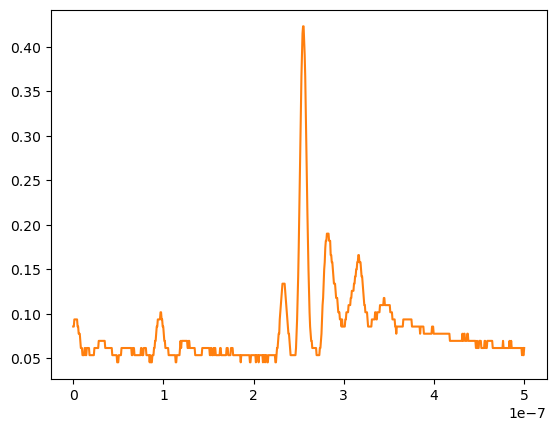

Source data for this figure (header and first rows):
# KEYSIGHT TECHNOLOGIES, MSO-X 3024T, MY58262555, 07.30.2019051434
# time, 1
# 2024-07-25 15:50:49.673343
0.000000000000000000e+00, 8.547739999999999505e-02
6.009615384615384582e-10, 8.547739999999999505e-02
1.201923076923076916e-09, 9.351760000000000628e-02
1.802884615384615271e-09, 9.351760000000000628e-02
2.403846153846153833e-09, 9.351760000000000628e-02
3.004807692307692394e-09, 9.351760000000000628e-02
3.605769230769230542e-09, 9.351760000000000628e-02
4.206730769230769104e-09, 9.351760000000000628e-02
4.807692307692307666e-09, 8.547739999999999505e-02
5.408653846153846227e-09, 8.547739999999999505e-02
6.009615384615384789e-09, 7.743719999999999770e-02
6.610576923076923350e-09, 7.743719999999999770e-02
7.211538461538461085e-09, 7.743719999999999770e-02
7.812499999999999646e-09, 6.939700000000000035e-02
8.413461538461538208e-09, 6.135680000000000300e-02
9.014423076923076770e-09, 6.135680000000000300e-02
9.615384615384615331e-09, 6.135680000000000300e-02
1.021634615384615389e-08, 5.331659999999999872e-02
1.081730769230769245e-08, 5.331659999999999872e-02
1.141826923076923102e-08, 5.331659999999999872e-02
1.201923076923076958e-08, 5.331659999999999872e-02
1.262019230769230814e-08, 6.135680000000000300e-02
1.322115384615384670e-08, 6.135680000000000300e-02
1.382211538461538526e-08, 5.331659999999999872e-02
1.442307692307692217e-08, 5.331659999999999872e-02
1.502403846153846073e-08, 6.135680000000000300e-02
1.562499999999999929e-08, 6.135680000000000300e-02
1.622596153846153785e-08, 6.135680000000000300e-02
1.682692307692307642e-08, 6.135680000000000300e-02
1.742788461538461498e-08, 6.135680000000000300e-02
1.802884615384615354e-08, 5.331659999999999872e-02
1.862980769230769210e-08, 5.331659999999999872e-02
1.923076923076923066e-08, 5.331659999999999872e-02
1.983173076923076922e-08, 5.331659999999999872e-02
2.043269230769230779e-08, 5.331659999999999872e-02
2.103365384615384635e-08, 5.331659999999999872e-02
2.163461538461538491e-08, 5.331659999999999872e-02
2.223557692307692347e-08, 5.331659999999999872e-02
2.283653846153846203e-08, 5.331659999999999872e-02
2.343750000000000059e-08, 6.135680000000000300e-02
2.403846153846153916e-08, 6.135680000000000300e-02
2.463942307692307772e-08, 6.135680000000000300e-02
2.524038461538461628e-08, 6.135680000000000300e-02
2.584134615384615484e-08, 6.135680000000000300e-02
2.644230769230769340e-08, 6.135680000000000300e-02
2.704326923076923196e-08, 6.135680000000000300e-02
2.764423076923077052e-08, 6.135680000000000300e-02
2.824519230769230909e-08, 6.939700000000000035e-02
2.884615384615384434e-08, 6.939700000000000035e-02
2.944711538461538290e-08, 6.939700000000000035e-02
3.004807692307692146e-08, 6.939700000000000035e-02
3.064903846153846333e-08, 6.939700000000000035e-02
3.124999999999999859e-08, 6.939700000000000035e-02
3.185096153846154046e-08, 6.939700000000000035e-02
3.245192307692307571e-08, 6.939700000000000035e-02
3.305288461538461758e-08, 6.939700000000000035e-02
3.365384615384615283e-08, 6.939700000000000035e-02
3.425480769230769470e-08, 6.939700000000000035e-02
... 775 more rows
